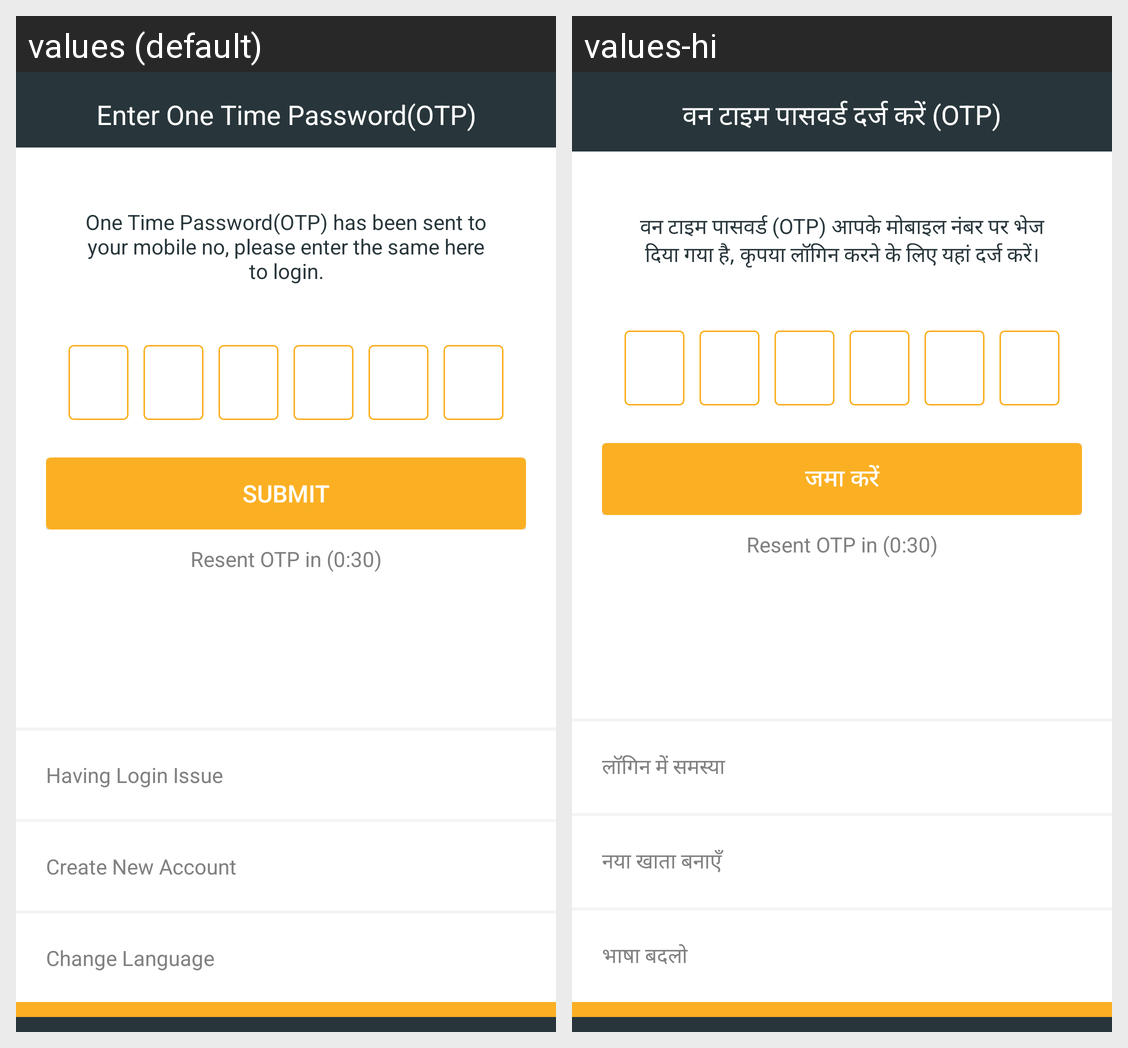

Strings drawn on this Android screen and how each of the app's shown locales translates them:
Android screen res/layout/activity_otp_verification.xml rendered under 2 locales, left to right: values (default), values-hi. Device: Nexus 5 (rendered at 1080×1920; each locale shown at half size, 540×960, under a caption strip naming it); theme AppTheme.
Strings drawn on this screen, with the default value and each locale's value (text and hints the layout hard-codes, and strings that could not be matched under every locale, appear in the picture but are not listed):

otp_title
  values: Enter One Time Password(OTP)
  values-hi: वन टाइम पासवर्ड दर्ज करें (OTP)

otp_desc
  values: One Time Password(OTP) has been sent to your mobile no, please enter the same here to login.
  values-hi: वन टाइम पासवर्ड (OTP) आपके मोबाइल नंबर पर भेज दिया गया है, कृपया लॉगिन करने के लिए यहां दर्ज करें।

btn_sub_text
  values: Submit
  values-hi: जमा करें

have_issue
  values: Having Login Issue
  values-hi: लॉगिन में समस्या

create_new_ac
  values: Create New Account
  values-hi: नया खाता बनाएँ

lan_change
  values: Change Language
  values-hi: भाषा बदलो
